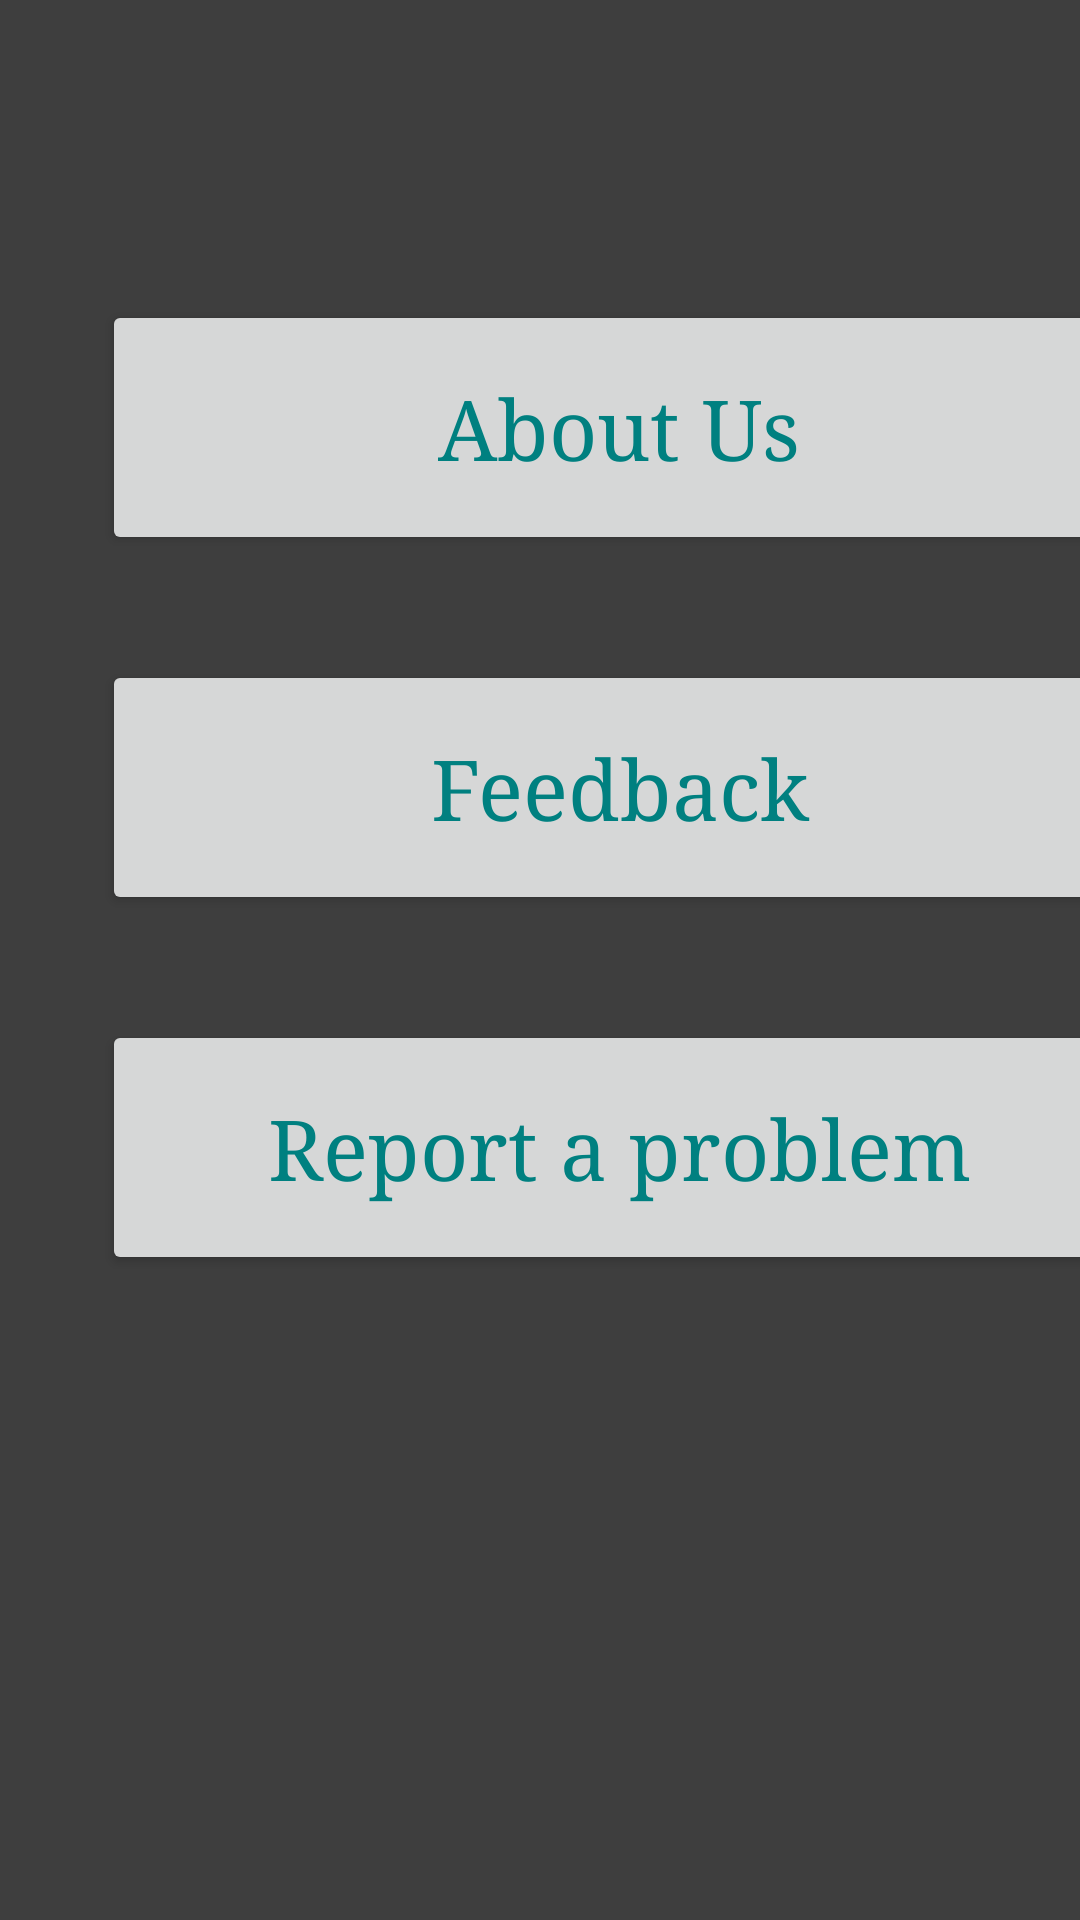

The Android layout XML behind this screen, and the referenced resources:
<!-- AndroidManifest.xml: application theme Theme.Measurements -->
<!-- res/layout/settings_activity.xml -->
<RelativeLayout xmlns:android="http://schemas.android.com/apk/res/android"
    android:layout_width="match_parent"
    android:layout_height="match_parent"
    xmlns:app="http://schemas.android.com/apk/res-auto">

    <FrameLayout
        android:id="@+id/settings"
        android:background="#3e3e3e"
        android:layout_width="match_parent"
        android:layout_height="match_parent" >

        <Button
            android:id="@+id/button4"
            app:layout_constraintEnd_toEndOf="parent"
            app:layout_constraintHorizontal_bias="0.0"
            app:layout_constraintStart_toStartOf="parent"
            app:layout_constraintTop_toTopOf="parent"
            android:layout_width="345dp"
            android:layout_height="85dp"
            android:layout_centerHorizontal="true"
            android:layout_marginStart="34dp"
            android:layout_marginTop="100dp"
            android:layout_marginEnd="34dp"
            android:gravity="center"
            android:text="About Us"
            android:textAllCaps="false"
            android:textColor="#008080"
            android:textSize="28dp"
            android:typeface="serif" />

        <Button
            android:id="@+id/button5"
            app:layout_constraintEnd_toEndOf="parent"
            app:layout_constraintHorizontal_bias="0.0"
            app:layout_constraintStart_toStartOf="parent"
            app:layout_constraintTop_toTopOf="parent"
            android:layout_width="345dp"
            android:layout_height="85dp"
            android:layout_centerHorizontal="true"
            android:layout_marginStart="34dp"
            android:layout_marginTop="220dp"
            android:layout_marginEnd="34dp"
            android:gravity="center"
            android:text="Feedback"
            android:textAllCaps="false"
            android:textColor="#008080"
            android:textSize="28dp"
            android:typeface="serif" />

        <Button
            android:id="@+id/button6"
            app:layout_constraintEnd_toEndOf="parent"
            app:layout_constraintHorizontal_bias="0.0"
            app:layout_constraintStart_toStartOf="parent"
            app:layout_constraintTop_toTopOf="parent"
            android:layout_width="345dp"
            android:layout_height="85dp"
            android:layout_centerHorizontal="true"
            android:layout_marginStart="34dp"
            android:layout_marginTop="340dp"
            android:layout_marginEnd="34dp"
            android:gravity="center"
            android:text="Report a problem"
            android:textAllCaps="false"
            android:textColor="#008080"
            android:textSize="28dp"
            android:typeface="serif" />
    </FrameLayout>
</RelativeLayout>
<!-- resources referenced by this layout -->
<resources>
  <style name="Theme.Measurements" parent="Theme.AppCompat.DayNight.NoActionBar">
          
          <item name="colorPrimary">@color/purple_500</item>
          <item name="colorPrimaryVariant">@color/purple_700</item>
          <item name="colorOnPrimary">@color/white</item>
          
          <item name="colorSecondary">@color/teal_200</item>
          <item name="colorSecondaryVariant">@color/teal_700</item>
          <item name="colorOnSecondary">@color/black</item>
          
          <item name="android:statusBarColor" tools:targetApi="l">?attr/colorPrimaryVariant</item>
          
      </style>
  <!-- not gathered from this repository: default colours our renderer supplied (Android Studio template values) -->
  <color name="purple_500">#FF6200EE</color>
  <color name="purple_700">#FF3700B3</color>
  <color name="teal_200">#FF03DAC5</color>
  <color name="teal_700">#FF018786</color>
  <color name="black">#FF000000</color>
  <color name="white">#FFFFFFFF</color>
</resources>
